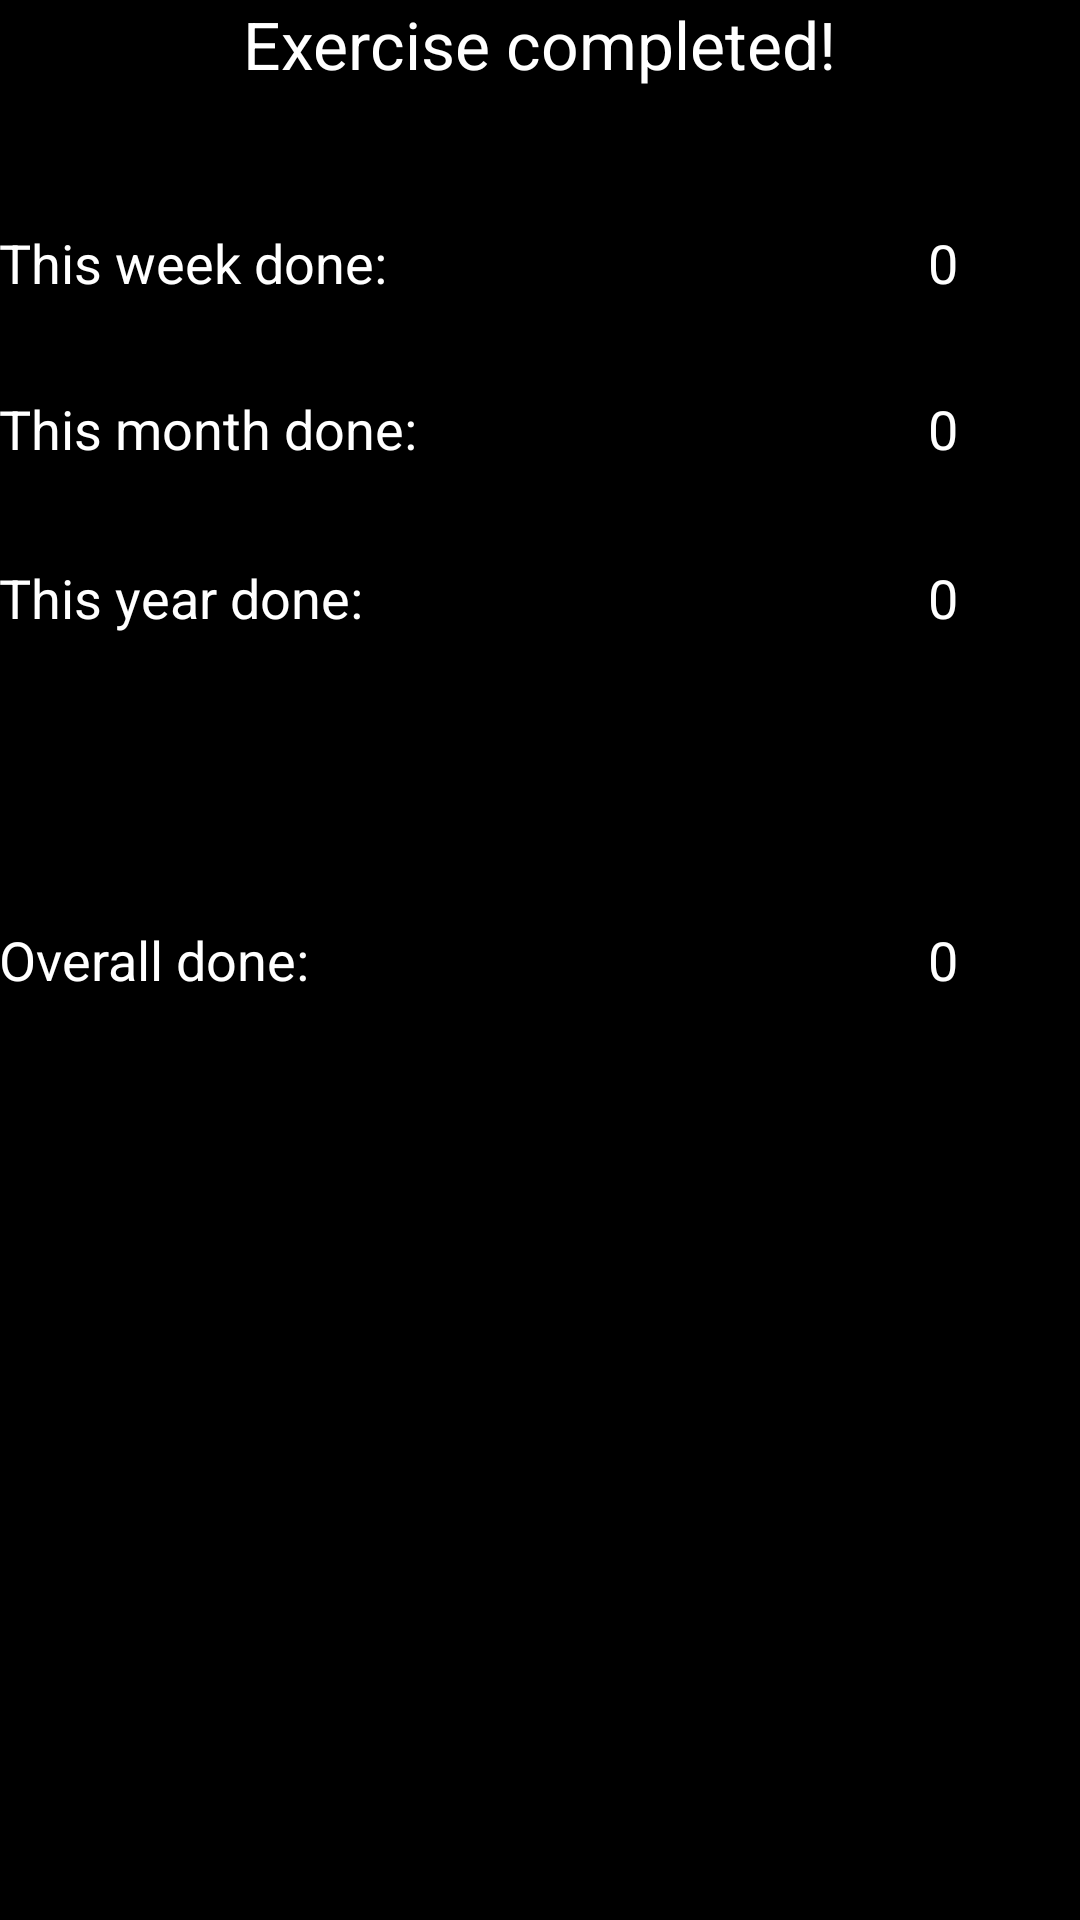

Android layout source for this screen:
<!-- AndroidManifest.xml: application theme AppTheme -->
<!-- res/layout/activity_finished.xml -->
<?xml version="1.0" encoding="utf-8"?>
<RelativeLayout xmlns:android="http://schemas.android.com/apk/res/android"
    xmlns:tools="http://schemas.android.com/tools"
    android:layout_width="match_parent"
    android:layout_height="match_parent"
    android:paddingBottom="@dimen/activity_vertical_margin"
    android:paddingLeft="@dimen/activity_horizontal_margin"
    android:paddingRight="@dimen/activity_horizontal_margin"
    android:paddingTop="@dimen/activity_vertical_margin"
    tools:context="com.a300apps.bodywarmups.FinishedActivity"
    android:background="#000000">

    <TextView
        android:layout_width="wrap_content"
        android:layout_height="wrap_content"
        android:textAppearance="?android:attr/textAppearanceLarge"
        android:text="Exercise completed!"
        android:id="@+id/textView4"
        android:layout_alignParentTop="true"
        android:layout_centerHorizontal="true"
        android:textColor="@color/abc_primary_text_disable_only_material_dark" />

    <TextView
        android:layout_width="wrap_content"
        android:layout_height="wrap_content"
        android:textAppearance="?android:attr/textAppearanceMedium"
        android:text="This week done:"
        android:id="@+id/textView5"
        android:layout_below="@+id/textView4"
        android:layout_alignParentLeft="true"
        android:layout_alignParentStart="true"
        android:layout_marginTop="46dp"
        android:textColor="#ffffff"
        android:layout_alignRight="@+id/textView6"
        android:layout_alignEnd="@+id/textView6" />

    <TextView
        android:layout_width="wrap_content"
        android:layout_height="wrap_content"
        android:textAppearance="?android:attr/textAppearanceMedium"
        android:text="This month done:"
        android:id="@+id/textView6"
        android:layout_below="@+id/textView5"
        android:layout_alignParentLeft="true"
        android:layout_alignParentStart="true"
        android:layout_marginTop="31dp"
        android:textColor="#ffffff" />

    <TextView
        android:layout_width="wrap_content"
        android:layout_height="wrap_content"
        android:textAppearance="?android:attr/textAppearanceMedium"
        android:text="This year done:"
        android:id="@+id/textView7"
        android:layout_below="@+id/textView6"
        android:layout_alignParentLeft="true"
        android:layout_alignParentStart="true"
        android:layout_marginTop="32dp"
        android:textColor="#ffffff"
        android:layout_alignRight="@+id/textView6"
        android:layout_alignEnd="@+id/textView6" />

    <TextView
        android:layout_width="wrap_content"
        android:layout_height="wrap_content"
        android:textAppearance="?android:attr/textAppearanceMedium"
        android:text="Overall done:"
        android:id="@+id/textView8"
        android:layout_centerVertical="true"
        android:layout_alignParentLeft="true"
        android:layout_alignParentStart="true"
        android:textColor="#ffffff"
        android:layout_alignRight="@+id/textView7"
        android:layout_alignEnd="@+id/textView7" />

    <TextView
        android:layout_width="wrap_content"
        android:layout_height="wrap_content"
        android:textAppearance="?android:attr/textAppearanceMedium"
        android:text="0"
        android:id="@+id/weekView"
        android:layout_alignTop="@+id/textView5"
        android:layout_alignParentRight="true"
        android:layout_alignParentEnd="true"
        android:layout_marginRight="41dp"
        android:layout_marginEnd="41dp"
        android:textColor="#ffffff" />

    <TextView
        android:layout_width="wrap_content"
        android:layout_height="wrap_content"
        android:textAppearance="?android:attr/textAppearanceMedium"
        android:text="0"
        android:id="@+id/monthView"
        android:layout_alignTop="@+id/textView6"
        android:layout_alignLeft="@+id/weekView"
        android:layout_alignStart="@+id/weekView"
        android:textColor="#ffffff" />

    <TextView
        android:layout_width="wrap_content"
        android:layout_height="wrap_content"
        android:textAppearance="?android:attr/textAppearanceMedium"
        android:text="0"
        android:id="@+id/yearView"
        android:layout_alignTop="@+id/textView7"
        android:layout_alignLeft="@+id/monthView"
        android:layout_alignStart="@+id/monthView"
        android:textColor="#ffffff" />

    <TextView
        android:layout_width="wrap_content"
        android:layout_height="wrap_content"
        android:textAppearance="?android:attr/textAppearanceMedium"
        android:text="0"
        android:id="@+id/overallView"
        android:layout_alignTop="@+id/textView8"
        android:layout_alignLeft="@+id/yearView"
        android:layout_alignStart="@+id/yearView"
        android:textColor="#ffffff" />
</RelativeLayout>
<!-- resources referenced by this layout -->
<resources>
  <style name="AppTheme" parent="Theme.AppCompat.Light.DarkActionBar">
          <item name="android:windowActionBar">false</item>
          <item name="android:windowNoTitle">true</item>
      </style>
</resources>
